Labelled photos from "data", an image-classification folder in ugoh0908/poker. The possible labels are: 10 clover, 10 diamond, 10 heart, 10 spade, 1 diamond, 1 heart, 2 clover, 2 diamond, 2 heart, 2 spade, 3 clover, 3 heart, 4 clover, 4 diamond, 4 heart, 4 spade, 5 heart, 5 spade, 6 clover, 6 heart, 7 clover, 7 diamond, 7 heart, 7 spade, 8 clover, 9 clover, 9 diamond, 9 heart, 9 spade, J clover, K clover, K diamond, K heart, K spade, Q clover, Q diamond, Q heart, Q spade.

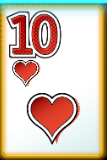
Label: 10 heart

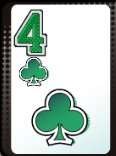
Label: 4 clover

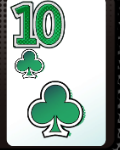
Label: 10 clover

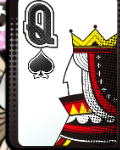
Label: Q spade

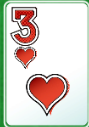
Label: 3 heart

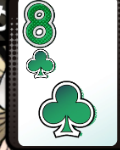
Label: 8 clover
